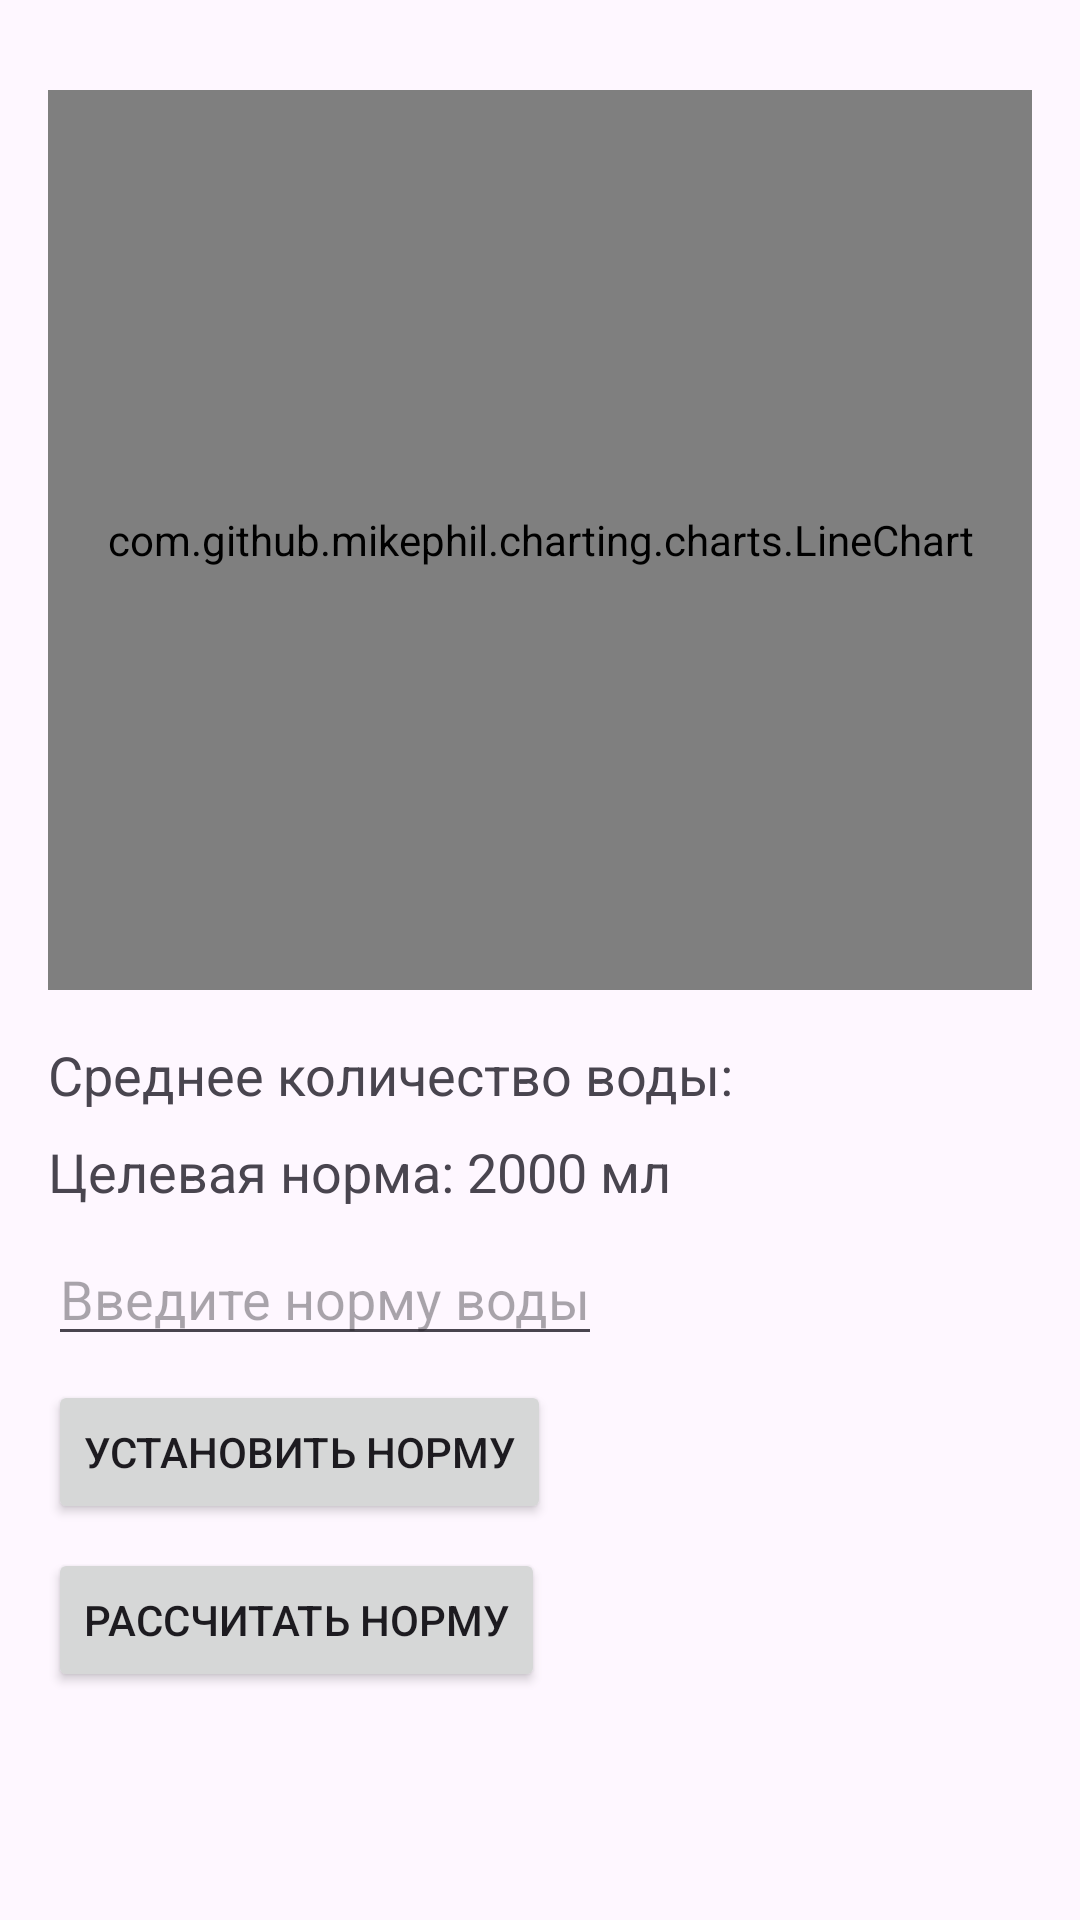

Android layout source for this screen:
<!-- AndroidManifest.xml: application theme Theme.WaterTracker -->
<!-- res/layout/activity_statistics.xml -->
<RelativeLayout xmlns:android="http://schemas.android.com/apk/res/android"
    xmlns:tools="http://schemas.android.com/tools"
    android:layout_width="match_parent"
    android:layout_height="match_parent"
    tools:context=".StatisticsActivity">

    <com.github.mikephil.charting.charts.LineChart
        android:id="@+id/lineChart"
        android:layout_width="match_parent"
        android:layout_height="300dp"
        android:layout_alignParentTop="true"
        android:layout_marginTop="30dp"
        android:layout_marginLeft="16dp"
        android:layout_marginRight="16dp"/>

    <TextView
        android:id="@+id/tvAverage"
        android:layout_width="wrap_content"
        android:layout_height="wrap_content"
        android:layout_below="@id/lineChart"
        android:layout_marginTop="16dp"
        android:layout_marginStart="16dp"
        android:text="@string/textView_average_amount_water"
        android:textSize="18sp" />

    <TextView
        android:id="@+id/tvGoal"
        android:layout_width="wrap_content"
        android:layout_height="wrap_content"
        android:layout_below="@id/tvAverage"
        android:layout_marginTop="8dp"
        android:layout_marginStart="16dp"
        android:text="Целевая норма: 2000 мл"
        android:textSize="18sp" />

    <EditText
        android:id="@+id/etGoal"
        android:layout_width="wrap_content"
        android:layout_height="wrap_content"
        android:layout_below="@id/tvGoal"
        android:layout_marginTop="8dp"
        android:layout_marginStart="16dp"
        android:hint="@string/editText_hint_input_water_rate"
        android:inputType="number"/>

    <Button
        android:id="@+id/btnSetGoal"
        android:layout_width="wrap_content"
        android:layout_height="wrap_content"
        android:layout_below="@id/etGoal"
        android:layout_marginTop="8dp"
        android:layout_marginStart="16dp"
        android:text="@string/button_set_goal" />

    <Button
        android:id="@+id/btnCalculateGoal"
        android:layout_width="wrap_content"
        android:layout_height="wrap_content"
        android:layout_below="@id/btnSetGoal"
        android:layout_marginTop="8dp"
        android:layout_marginStart="16dp"
        android:text="@string/button_calculate_goal" />

</RelativeLayout>
<!-- resources referenced by this layout -->
<resources>
  <string name="button_calculate_goal">Рассчитать норму</string>
  <string name="button_set_goal">Установить норму</string>
  <string name="editText_hint_input_water_rate">Введите норму воды</string>
  <string name="textView_average_amount_water">Среднее количество воды:</string>
  <style name="Theme.WaterTracker" parent="Base.Theme.WaterTracker" />
  <style name="Base.Theme.WaterTracker" parent="Theme.Material3.DayNight.NoActionBar">
           <item name="colorPrimary">@color/primary</item>
          <item name="colorAccent">@color/accent</item>
      </style>
  <color name="primary">#5277fa</color>
  <color name="accent">#659aeb</color>
</resources>
